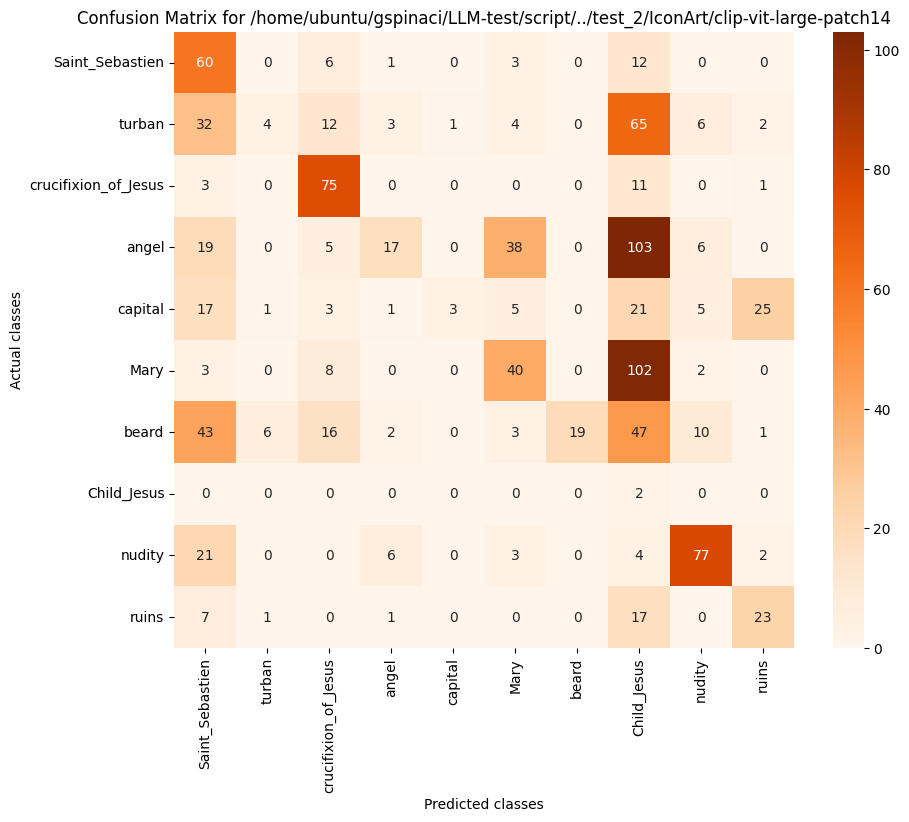

The data file committed next to this chart (first rows):
, Saint_Sebastien, turban, crucifixion_of_Jesus, angel, capital, Mary, beard, Child_Jesus, nudity, ruins
Saint_Sebastien, 60, 0, 6, 1, 0, 3, 0, 12, 0, 0
turban, 32, 4, 12, 3, 1, 4, 0, 65, 6, 2
crucifixion_of_Jesus, 3, 0, 75, 0, 0, 0, 0, 11, 0, 1
angel, 19, 0, 5, 17, 0, 38, 0, 103, 6, 0
capital, 17, 1, 3, 1, 3, 5, 0, 21, 5, 25
Mary, 3, 0, 8, 0, 0, 40, 0, 102, 2, 0
beard, 43, 6, 16, 2, 0, 3, 19, 47, 10, 1
Child_Jesus, 0, 0, 0, 0, 0, 0, 0, 2, 0, 0
nudity, 21, 0, 0, 6, 0, 3, 0, 4, 77, 2
ruins, 7, 1, 0, 1, 0, 0, 0, 17, 0, 23
